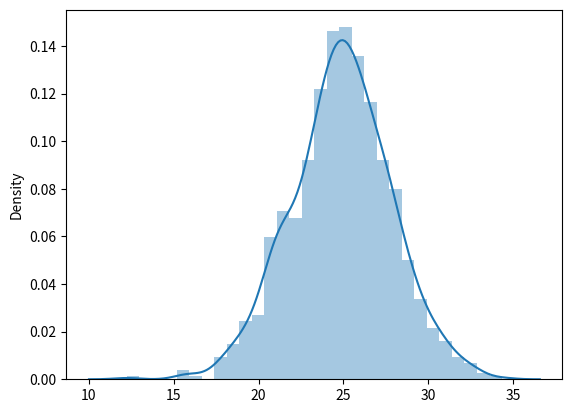
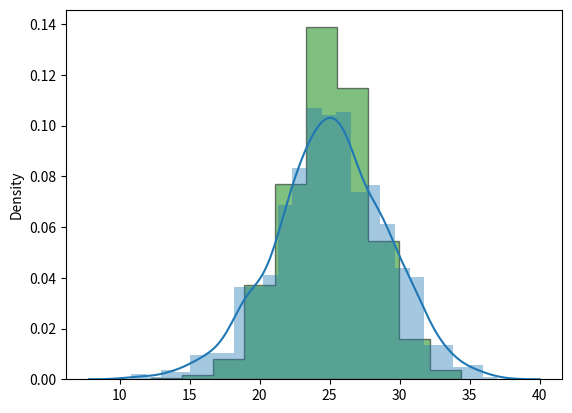
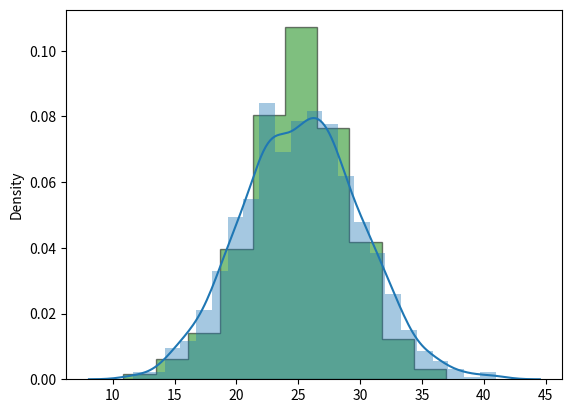
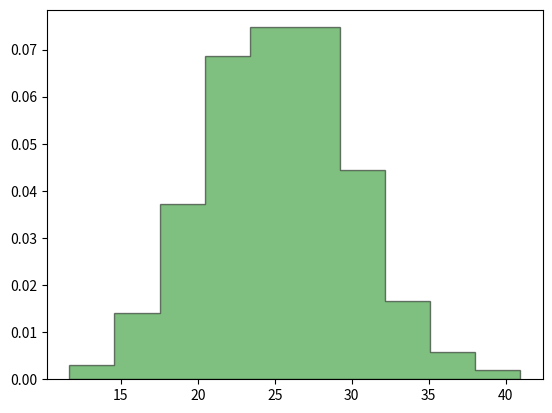

Python code for these plots, in order:
import numpy as np
import matplotlib.pyplot as plt
import seaborn as sns

# add 1000
def probabilityDistribution(mu, sigma):
	Y = np.random.normal(mu, sigma, 1000)
	PlotY = sns.distplot(Y)
	plt.show()
	plt.figure()
	plt.hist(Y, density = True, histtype = 'stepfilled', alpha = 0.5, color = "green", ec = 'black')
	plt.show()
	
	# FindP (Y>20)
	greaterThanTwenty = []
	for i, j in enumerate(Y):
		if j > 20:
	 		greaterThanTwenty.append(i+1) # add the Yth > 20 in the new array

	print(len(greaterThanTwenty)/1000)

	# Find P (Y = 22.5)
	equalTewntyFivePointFive = []
	for k, l in enumerate(Y):
		if l == 22.5:
	 		equalTewntyFivePointFive.append(k+1) # add the Yth == 22.5 in the new array
	print(len(equalTewntyFivePointFive)/1000)


probabilityDistribution(25, 3)
probabilityDistribution(25, 4)
probabilityDistribution(25, 5)


